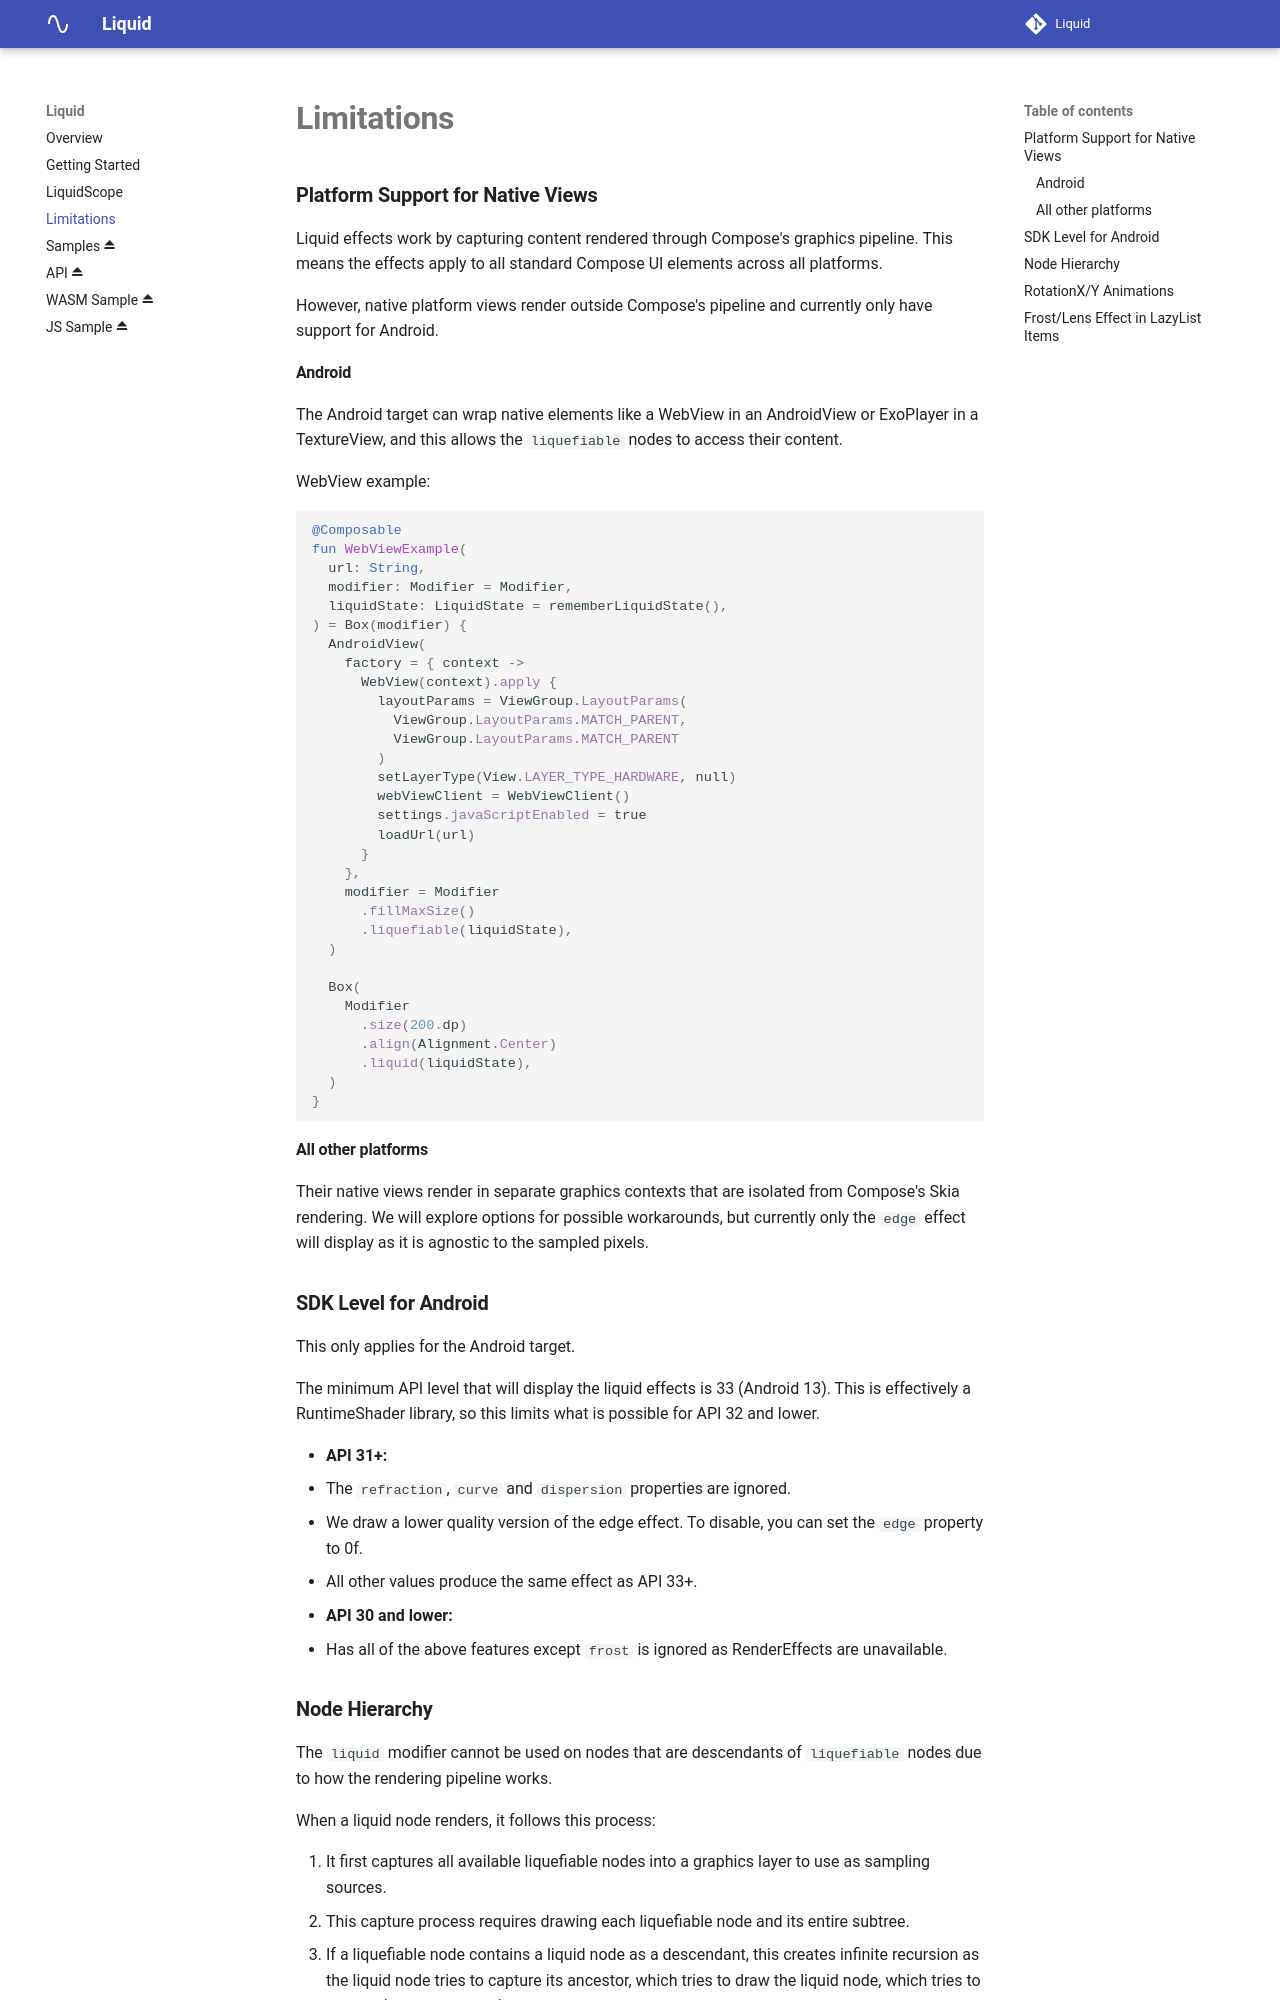

repository: FletchMcKee/liquid · page: limitations/index.html · generator: mkdocs

### Platform Support for Native Views

Liquid effects work by capturing content rendered through Compose's graphics pipeline.
This means the effects apply to all standard Compose UI elements across all platforms.

However, native platform views render outside Compose's pipeline and currently only have support for Android.

#### Android

The Android target can wrap native elements like a WebView in an AndroidView or ExoPlayer in a TextureView, and this allows the
`liquefiable` nodes to access their content.

WebView example:
```kotlin
@Composable
fun WebViewExample(
  url: String,
  modifier: Modifier = Modifier,
  liquidState: LiquidState = rememberLiquidState(),
) = Box(modifier) {
  AndroidView(
    factory = { context ->
      WebView(context).apply {
        layoutParams = ViewGroup.LayoutParams(
          ViewGroup.LayoutParams.MATCH_PARENT,
          ViewGroup.LayoutParams.MATCH_PARENT
        )
        setLayerType(View.LAYER_TYPE_HARDWARE, null)
        webViewClient = WebViewClient()
        settings.javaScriptEnabled = true
        loadUrl(url)
      }
    },
    modifier = Modifier
      .fillMaxSize()
      .liquefiable(liquidState),
  )

  Box(
    Modifier
      .size(200.dp)
      .align(Alignment.Center)
      .liquid(liquidState),
  )
}
```

#### All other platforms

Their native views render in separate graphics contexts that are isolated from Compose's Skia rendering. We will explore options for
possible workarounds, but currently only the `edge` effect will display as it is agnostic to the sampled pixels.

### SDK Level for Android

This only applies for the Android target.

The minimum API level that will display the liquid effects is 33 (Android 13). This is effectively a RuntimeShader library, so this limits what is possible for API 32 and lower.

- **API 31+:**
  - The `refraction`, `curve` and `dispersion` properties are ignored.
  - We draw a lower quality version of the edge effect. To disable, you can set the `edge` property to 0f.
  - All other values produce the same effect as API 33+.
- **API 30 and lower:**
  - Has all of the above features except `frost` is ignored as RenderEffects are unavailable.
